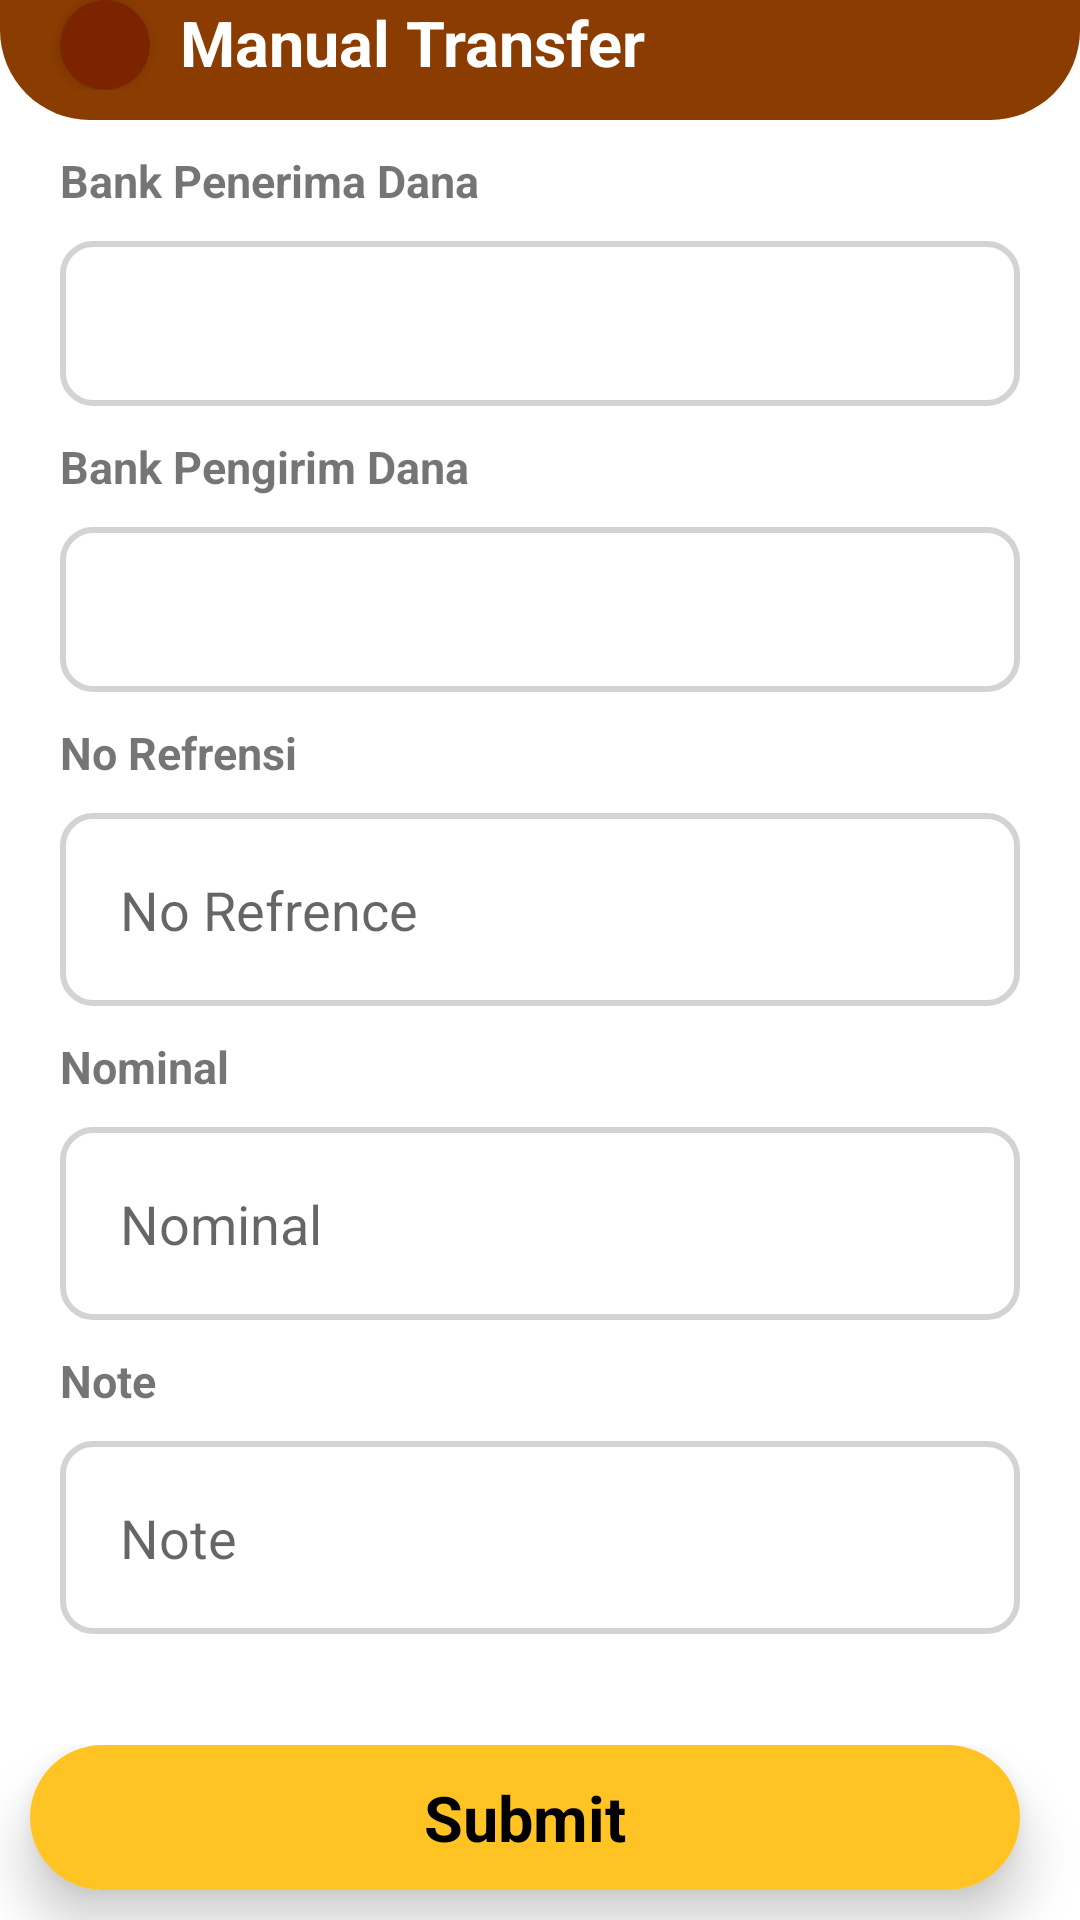

Produce the Android XML layout that renders to this screen, including the resource entries it uses.
<!-- AndroidManifest.xml: application theme Theme.SCMAnagata -->
<!-- res/layout/activity_transfer_manual_sigle.xml -->
<?xml version="1.0" encoding="utf-8"?>
<RelativeLayout xmlns:android="http://schemas.android.com/apk/res/android"
    xmlns:app="http://schemas.android.com/apk/res-auto"
    xmlns:tools="http://schemas.android.com/tools"
    android:layout_width="match_parent"
    android:layout_height="match_parent"
    tools:context=".Payment.TransferManualSigle">

    <ScrollView
        android:layout_width="match_parent"
        android:layout_height="match_parent"
        android:layout_below="@+id/lyHeader"
        android:layout_above="@+id/ly3">
        <LinearLayout
            android:layout_width="match_parent"
            android:layout_height="wrap_content"
            android:orientation="vertical">

            <LinearLayout
                android:layout_width="match_parent"
                android:layout_height="wrap_content"
                android:layout_marginStart="20dp"
                android:layout_marginTop="10dp"
                android:layout_marginEnd="20dp"
                android:orientation="vertical">

                <TextView
                    android:layout_width="match_parent"
                    android:layout_height="wrap_content"
                    android:layout_marginBottom="10dp"
                    android:text="Bank Penerima Dana"
                    android:textSize="15sp"
                    android:textStyle="bold" />

                <Spinner
                    android:id="@+id/bankreceived"
                    android:layout_width="match_parent"
                    android:layout_height="55dp"
                    android:background="@drawable/edit_text_bg"
                    android:dropDownSelector="@drawable/down"
                    android:gravity="center"
                    android:paddingStart="10dp"
                    android:paddingEnd="10dp" />
            </LinearLayout>

            <LinearLayout
                android:layout_width="match_parent"
                android:layout_height="wrap_content"
                android:layout_marginStart="20dp"
                android:layout_marginTop="10dp"
                android:layout_marginEnd="20dp"
                android:orientation="vertical">

                <TextView
                    android:layout_width="match_parent"
                    android:layout_height="wrap_content"
                    android:layout_marginBottom="10dp"
                    android:text="Bank Pengirim Dana"
                    android:textSize="15sp"
                    android:textStyle="bold" />

                <Spinner
                    android:id="@+id/banksender"
                    android:layout_width="match_parent"
                    android:layout_height="55dp"
                    android:background="@drawable/edit_text_bg"
                    android:dropDownSelector="@drawable/down"
                    android:gravity="center"
                    android:paddingStart="10dp"
                    android:paddingEnd="10dp" />
            </LinearLayout>

            <LinearLayout
                android:layout_width="match_parent"
                android:layout_height="wrap_content"
                android:layout_marginStart="20dp"
                android:layout_marginTop="10dp"
                android:layout_marginEnd="20dp"
                android:orientation="vertical">

                <TextView
                    android:layout_width="match_parent"
                    android:layout_height="wrap_content"
                    android:layout_marginBottom="10dp"
                    android:text="No Refrensi"
                    android:textSize="15sp"
                    android:textStyle="bold" />

                <EditText
                    android:id="@+id/refrens"
                    android:layout_width="match_parent"
                    android:layout_height="wrap_content"
                    android:background="@drawable/edit_text_bg"
                    android:hint="No Refrence"
                    android:padding="20dp" />
            </LinearLayout>

            <LinearLayout
                android:layout_width="match_parent"
                android:layout_height="wrap_content"
                android:layout_marginStart="20dp"
                android:layout_marginTop="10dp"
                android:layout_marginEnd="20dp"
                android:orientation="vertical">

                <TextView
                    android:layout_width="match_parent"
                    android:layout_height="wrap_content"
                    android:layout_marginBottom="10dp"
                    android:text="Nominal"
                    android:textSize="15sp"
                    android:textStyle="bold" />

                <EditText
                    android:id="@+id/paymentamount"
                    android:layout_width="match_parent"
                    android:layout_height="wrap_content"
                    android:background="@drawable/edit_text_bg"
                    android:hint="Nominal"
                    android:padding="20dp" />
            </LinearLayout>

            <LinearLayout
                android:layout_width="match_parent"
                android:layout_height="wrap_content"
                android:layout_marginStart="20dp"
                android:layout_marginTop="10dp"
                android:layout_marginEnd="20dp"
                android:orientation="vertical">

                <TextView
                    android:layout_width="match_parent"
                    android:layout_height="wrap_content"
                    android:layout_marginBottom="10dp"
                    android:text="Note"
                    android:textSize="15sp"
                    android:textStyle="bold" />

                <EditText
                    android:id="@+id/note"
                    android:layout_width="match_parent"
                    android:layout_height="wrap_content"
                    android:background="@drawable/edit_text_bg"
                    android:hint="Note"
                    android:inputType="textMultiLine"
                    android:padding="20dp" />
            </LinearLayout>

        </LinearLayout>

    </ScrollView>

    <LinearLayout
        android:id="@+id/ly3"
        android:layout_width="match_parent"
        android:layout_height="wrap_content"
        android:layout_alignParentBottom="true"
        android:background="@color/white"
        android:orientation="vertical">
        <LinearLayout
            android:paddingTop="10dp"
            android:layout_width="match_parent"
            android:layout_height="wrap_content"
            android:orientation="horizontal">

            <androidx.cardview.widget.CardView
                android:id="@+id/btnbayar"
                android:layout_width="0dp"
                android:layout_height="wrap_content"
                android:layout_marginStart="10dp"
                android:layout_marginEnd="20dp"
                android:layout_marginBottom="10dp"
                android:layout_weight="6"
                app:cardCornerRadius="30dp"
                app:cardElevation="10dp">

                <LinearLayout
                    android:layout_width="match_parent"
                    android:layout_height="match_parent"
                    android:background="@drawable/background_basic"
                    android:orientation="horizontal">

                    <TextView
                        android:layout_width="match_parent"
                        android:layout_height="wrap_content"
                        android:layout_margin="10dp"
                        android:text="Submit"
                        android:textAlignment="center"
                        android:textColor="@color/black"
                        android:textSize="21sp"
                        android:textStyle="bold" />
                </LinearLayout>
            </androidx.cardview.widget.CardView>
        </LinearLayout>

    </LinearLayout>

    <LinearLayout
        android:id="@+id/lyHeader"
        android:layout_width="match_parent"
        android:layout_height="wrap_content"
        android:background="@drawable/background_round_bottom_basic"
        android:orientation="horizontal"
        android:paddingBottom="10dp">

        <androidx.cardview.widget.CardView
            android:layout_width="30dp"
            android:layout_height="30dp"
            android:layout_marginStart="20dp"
            app:cardBackgroundColor="@color/basic4"
            app:cardCornerRadius="30dp">

            <ImageView
                android:layout_width="match_parent"
                android:layout_height="match_parent"
                android:scaleType="fitCenter"
                android:src="@drawable/back" />
        </androidx.cardview.widget.CardView>

        <LinearLayout
            android:layout_width="0dp"
            android:layout_height="wrap_content"
            android:layout_marginStart="10dp"
            android:layout_weight="9"
            android:orientation="vertical">

            <TextView
                android:layout_width="wrap_content"
                android:layout_height="wrap_content"
                android:text="Manual Transfer"
                android:textColor="@color/white"
                android:textSize="21sp"
                android:textStyle="bold" />
        </LinearLayout>

    </LinearLayout>
</RelativeLayout>
<!-- resources referenced by this layout -->
<resources>
  <color name="basic4">#7C2400</color>
  <color name="black">#FF000000</color>
  <color name="white">#FFFFFFFF</color>
  <!-- drawable background_basic (drawable) -->
  <?xml version="1.0" encoding="utf-8"?>
  <shape
      android:shape="rectangle"
      xmlns:android="http://schemas.android.com/apk/res/android">
  
      <gradient
          android:endColor="@color/basic"
          android:centerColor="@color/basic"
          android:startColor="@color/basic"
          android:type="linear"
          android:angle="90"
          />
  
  </shape>
  <!-- drawable background_round_bottom_basic (drawable) -->
  <?xml version="1.0" encoding="utf-8"?>
  <shape xmlns:android="http://schemas.android.com/apk/res/android">
  
      <solid
          android:color="@color/basic3"/>
      <corners
          android:bottomLeftRadius="30dp"
          android:bottomRightRadius="30dp"
          />
  </shape>
  <!-- drawable down (drawable) -->
  <vector android:height="24dp" android:tint="#00ADD5"
      android:viewportHeight="24" android:viewportWidth="24"
      android:width="24dp" xmlns:android="http://schemas.android.com/apk/res/android">
      <path android:fillColor="@android:color/white" android:pathData="M16.59,8.59L12,13.17 7.41,8.59 6,10l6,6 6,-6z"/>
  </vector>
  <!-- drawable edit_text_bg (drawable) -->
  <?xml version="1.0" encoding="utf-8"?>
  <shape xmlns:android="http://schemas.android.com/apk/res/android">
  
      <solid android:color="@color/white"/>
      <corners android:radius="10dp"/>
      <stroke android:width="2dp"
          android:color="#D3D3D3"/>
  
  </shape>
  <style name="Theme.SCMAnagata" parent="Theme.MaterialComponents.DayNight.NoActionBar">
          
          <item name="colorPrimary">@color/basic2</item>
          <item name="colorPrimaryVariant">@color/basic2</item>
          <item name="colorOnPrimary">@color/white</item>
          
          <item name="colorSecondary">@color/teal_200</item>
          <item name="colorSecondaryVariant">@color/white</item>
          <item name="colorOnSecondary">@color/black</item>
          
          <item name="android:statusBarColor" tools:targetApi="l">?attr/colorPrimaryVariant</item>
          
                  <item name="android:windowTranslucentStatus">true</item>
                  <item name="android:windowTranslucentNavigation">false</item>
  
      </style>
  <color name="basic">#FFC423</color>
  <color name="basic3">#8A3C01</color>
  <color name="basic2">#541800</color>
  <color name="teal_200">#FF03DAC5</color>
</resources>
